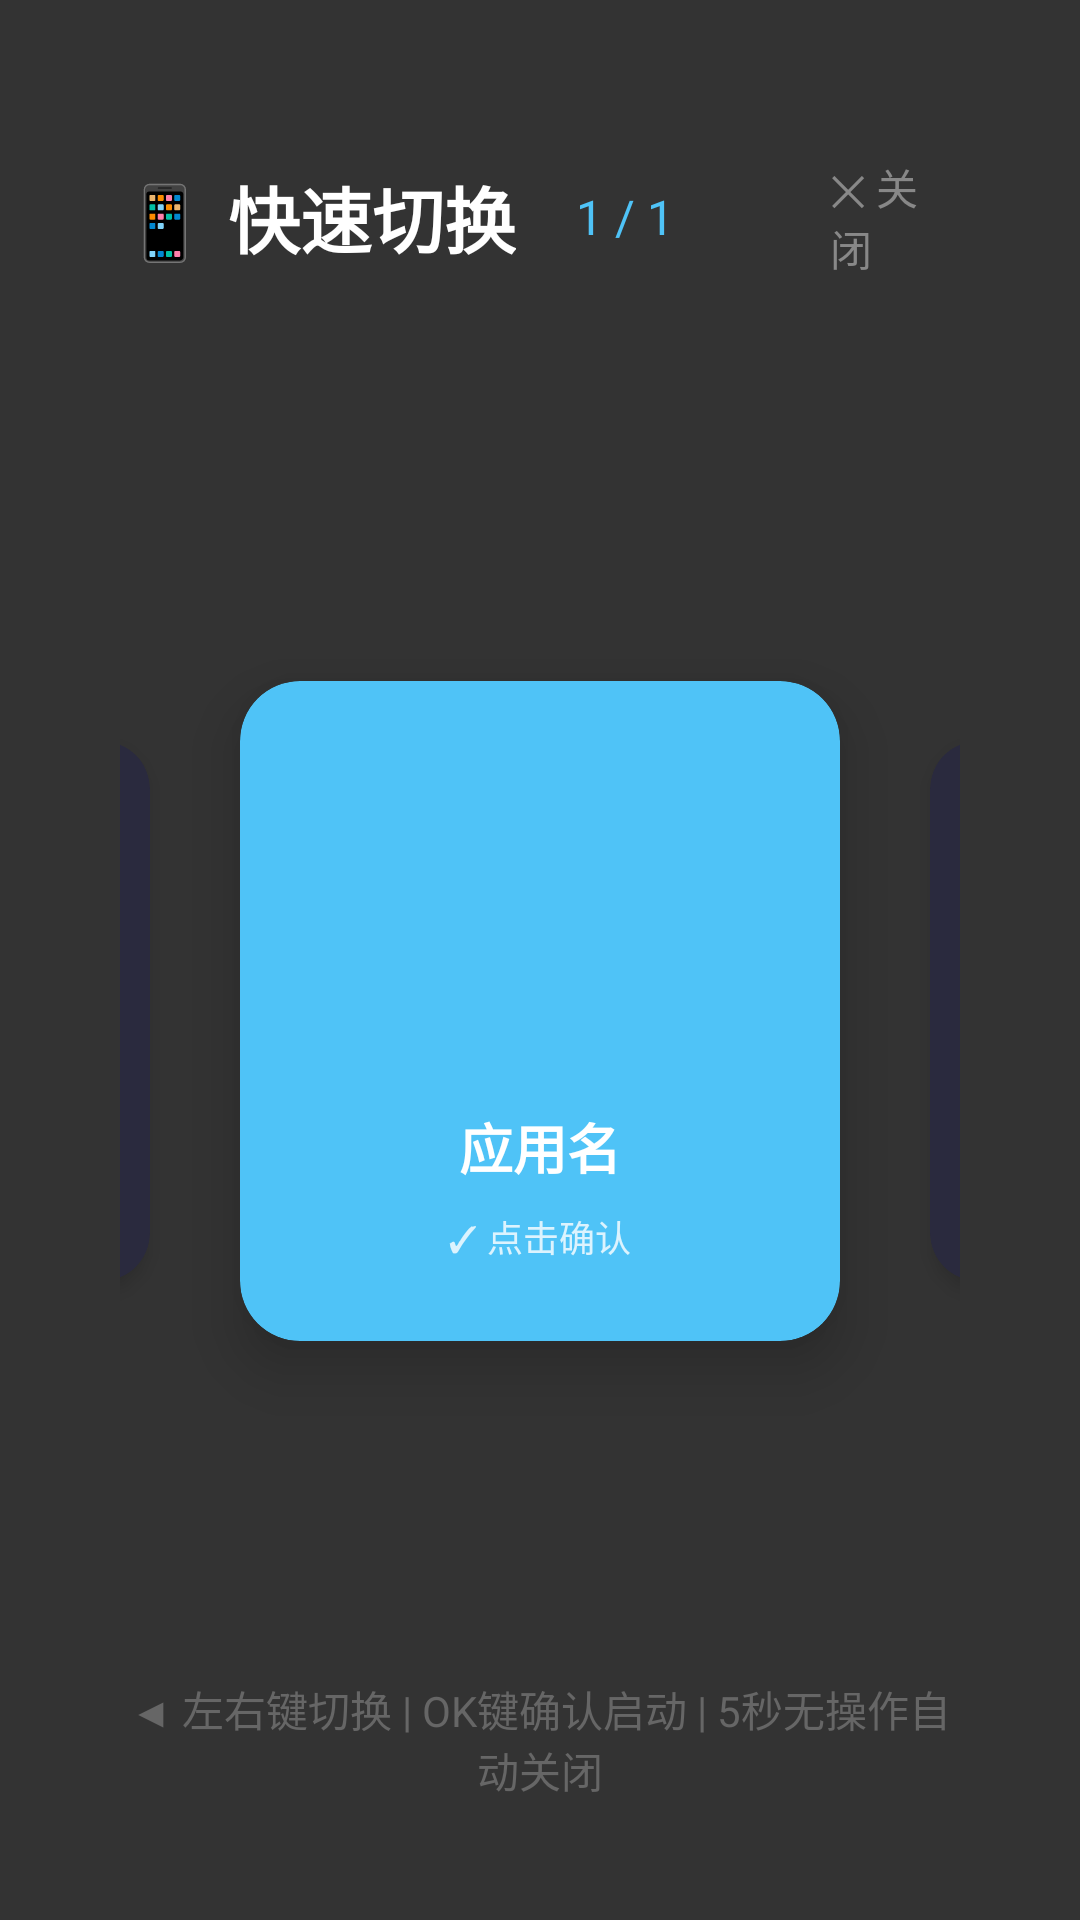

Android layout source for this screen:
<!-- AndroidManifest.xml: application theme Theme.SudoCar -->
<!-- res/layout/dialog_quick_switch.xml -->
<?xml version="1.0" encoding="utf-8"?>
<LinearLayout xmlns:android="http://schemas.android.com/apk/res/android"
    android:id="@+id/root"
    android:layout_width="match_parent"
    android:layout_height="match_parent"
    android:orientation="vertical"
    android:gravity="center"
    android:background="#CC000000"
    android:padding="40dp">

    
    <LinearLayout
        android:layout_width="wrap_content"
        android:layout_height="wrap_content"
        android:orientation="horizontal"
        android:gravity="center_vertical">

        <TextView
            android:layout_width="wrap_content"
            android:layout_height="wrap_content"
            android:text="📱 快速切换"
            android:textColor="#FFFFFF"
            android:textSize="24sp"
            android:textStyle="bold" />

        <TextView
            android:id="@+id/tv_position"
            android:layout_width="wrap_content"
            android:layout_height="wrap_content"
            android:text="1 / 1"
            android:textColor="#4FC3F7"
            android:textSize="16sp"
            android:layout_marginStart="20dp" />

        
        <LinearLayout
            android:id="@+id/btn_close"
            android:layout_width="wrap_content"
            android:layout_height="wrap_content"
            android:orientation="horizontal"
            android:gravity="center_vertical"
            android:padding="12dp"
            android:layout_marginStart="40dp"
            android:background="?attr/selectableItemBackgroundBorderless">

            <TextView
                android:layout_width="wrap_content"
                android:layout_height="wrap_content"
                android:text="✕ 关闭"
                android:textColor="#888888"
                android:textSize="14sp" />
        </LinearLayout>
    </LinearLayout>

    
    <LinearLayout
        android:layout_width="match_parent"
        android:layout_height="0dp"
        android:layout_weight="1"
        android:orientation="horizontal"
        android:gravity="center"
        android:layout_marginTop="40dp">

        
        <androidx.cardview.widget.CardView
            android:id="@+id/card_left"
            android:layout_width="160dp"
            android:layout_height="180dp"
            android:layout_marginEnd="20dp"
            app:cardBackgroundColor="#2A2A3E"
            app:cardCornerRadius="16dp"
            app:cardElevation="4dp"
            xmlns:app="http://schemas.android.com/apk/res-auto">

            <LinearLayout
                android:layout_width="match_parent"
                android:layout_height="match_parent"
                android:orientation="vertical"
                android:gravity="center"
                android:padding="16dp">

                <ImageView
                    android:id="@+id/iv_icon_left"
                    android:layout_width="72dp"
                    android:layout_height="72dp"
                    android:scaleType="fitCenter" />

                <TextView
                    android:id="@+id/tv_name_left"
                    android:layout_width="match_parent"
                    android:layout_height="wrap_content"
                    android:text="应用名"
                    android:textColor="#AAAAAA"
                    android:textSize="14sp"
                    android:gravity="center"
                    android:maxLines="2"
                    android:ellipsize="end"
                    android:layout_marginTop="12dp" />
            </LinearLayout>
        </androidx.cardview.widget.CardView>

        
        <androidx.cardview.widget.CardView
            android:id="@+id/card_center"
            android:layout_width="200dp"
            android:layout_height="220dp"
            android:layout_marginHorizontal="10dp"
            app:cardBackgroundColor="#4FC3F7"
            app:cardCornerRadius="20dp"
            app:cardElevation="12dp"
            xmlns:app="http://schemas.android.com/apk/res-auto">

            <LinearLayout
                android:layout_width="match_parent"
                android:layout_height="match_parent"
                android:orientation="vertical"
                android:gravity="center"
                android:padding="24dp">

                <ImageView
                    android:id="@+id/iv_icon_center"
                    android:layout_width="100dp"
                    android:layout_height="100dp"
                    android:scaleType="fitCenter" />

                <TextView
                    android:id="@+id/tv_name_center"
                    android:layout_width="match_parent"
                    android:layout_height="wrap_content"
                    android:text="应用名"
                    android:textColor="#FFFFFF"
                    android:textSize="18sp"
                    android:textStyle="bold"
                    android:gravity="center"
                    android:maxLines="2"
                    android:ellipsize="end"
                    android:layout_marginTop="16dp" />

                <TextView
                    android:layout_width="wrap_content"
                    android:layout_height="wrap_content"
                    android:text="✓ 点击确认"
                    android:textColor="#CCFFFFFF"
                    android:textSize="12sp"
                    android:layout_marginTop="8dp" />
            </LinearLayout>
        </androidx.cardview.widget.CardView>

        
        <androidx.cardview.widget.CardView
            android:id="@+id/card_right"
            android:layout_width="160dp"
            android:layout_height="180dp"
            android:layout_marginStart="20dp"
            app:cardBackgroundColor="#2A2A3E"
            app:cardCornerRadius="16dp"
            app:cardElevation="4dp"
            xmlns:app="http://schemas.android.com/apk/res-auto">

            <LinearLayout
                android:layout_width="match_parent"
                android:layout_height="match_parent"
                android:orientation="vertical"
                android:gravity="center"
                android:padding="16dp">

                <ImageView
                    android:id="@+id/iv_icon_right"
                    android:layout_width="72dp"
                    android:layout_height="72dp"
                    android:scaleType="fitCenter" />

                <TextView
                    android:id="@+id/tv_name_right"
                    android:layout_width="match_parent"
                    android:layout_height="wrap_content"
                    android:text="应用名"
                    android:textColor="#AAAAAA"
                    android:textSize="14sp"
                    android:gravity="center"
                    android:maxLines="2"
                    android:ellipsize="end"
                    android:layout_marginTop="12dp" />
            </LinearLayout>
        </androidx.cardview.widget.CardView>
    </LinearLayout>

    
    <TextView
        android:id="@+id/tv_hint"
        android:layout_width="wrap_content"
        android:layout_height="wrap_content"
        android:text="◀ 左右键切换 | OK键确认启动 | 5秒无操作自动关闭"
        android:textColor="#666666"
        android:textSize="14sp"
        android:layout_marginTop="30dp"
        android:gravity="center" />

</LinearLayout>
<!-- resources referenced by this layout -->
<resources>
  <style name="Theme.SudoCar" parent="Base.Theme.SudoCar" />
  <style name="Base.Theme.SudoCar" parent="Theme.Material3.DayNight.NoActionBar">
          
          <item name="colorPrimary">@color/accent</item>
          <item name="colorPrimaryVariant">@color/accent_light</item>
          <item name="colorOnPrimary">@color/white</item>
          <item name="colorSecondary">@color/accent</item>
          <item name="colorSecondaryVariant">@color/accent_light</item>
          <item name="colorOnSecondary">@color/white</item>
          <item name="android:colorBackground">@color/bg_dark</item>
          <item name="colorSurface">@color/bg_card</item>
          <item name="colorOnSurface">@color/text_primary</item>
      </style>
  <color name="accent">#E94560</color>
  <color name="accent_light">#FF6B6B</color>
  <color name="bg_dark">#FFFFFF</color>
  <color name="bg_card">#F5F5F5</color>
  <color name="text_primary">#000000</color>
  <!-- not gathered from this repository: default colours our renderer supplied (Android Studio template values) -->
  <color name="white">#FFFFFFFF</color>
</resources>
